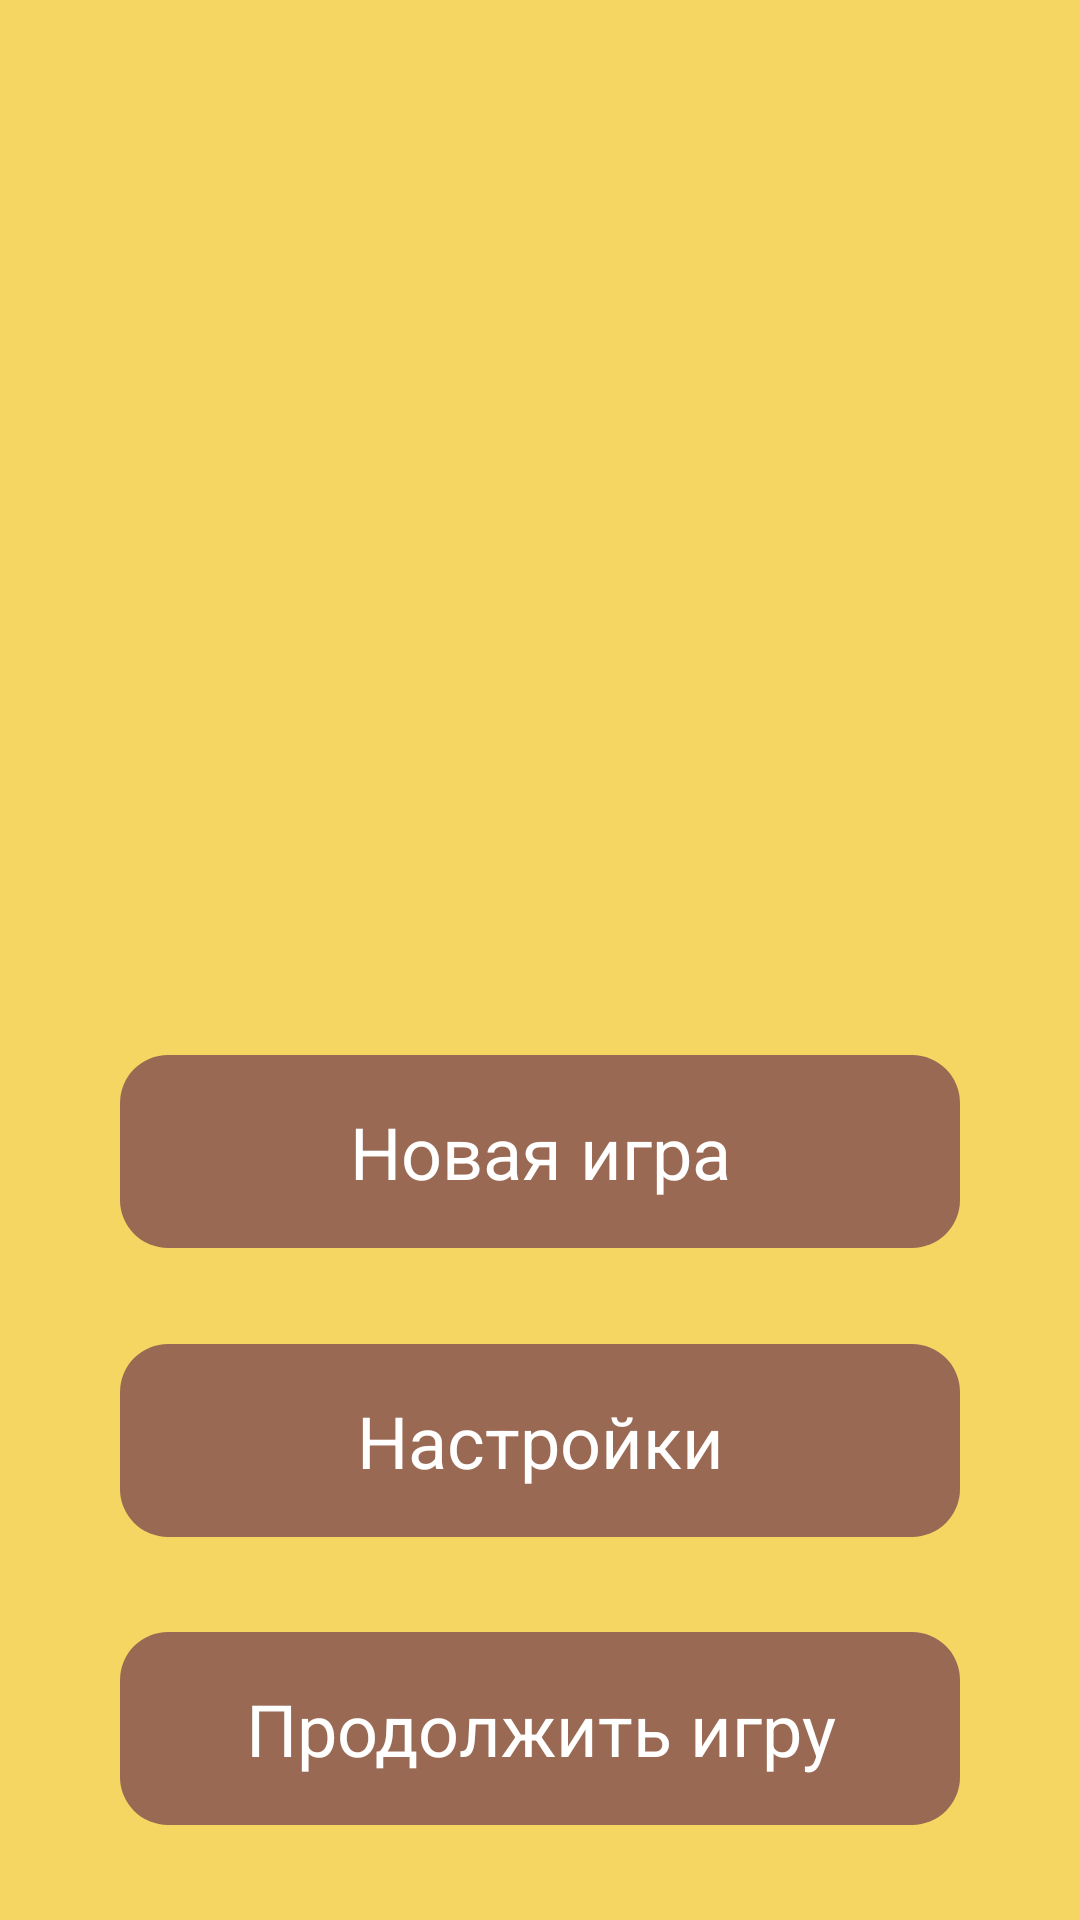

Produce the Android XML layout that renders to this screen, including the resource entries it uses.
<!-- AndroidManifest.xml: application theme Theme.TicTacToe -->
<!-- res/layout/activity_main.xml -->
<?xml version="1.0" encoding="utf-8"?>
<androidx.constraintlayout.widget.ConstraintLayout xmlns:android="http://schemas.android.com/apk/res/android"
    xmlns:app="http://schemas.android.com/apk/res-auto"
    xmlns:tools="http://schemas.android.com/tools"
    android:layout_width="match_parent"
    android:layout_height="match_parent"
    android:background="@color/yellow"
    tools:context=".MainActivity">

    <TextView
        android:id="@+id/start_button_main"
        style="@style/button_style"
        android:layout_width="match_parent"
        android:layout_height="wrap_content"
        android:layout_marginStart="40dp"
        android:layout_marginEnd="40dp"
        android:text="@string/new_game"
        app:layout_constraintBottom_toTopOf="@+id/settings_main"
        app:layout_constraintEnd_toEndOf="parent"
        app:layout_constraintStart_toStartOf="parent"
        app:layout_constraintTop_toBottomOf="@id/imageView" />

    <ImageView
        android:id="@+id/imageView"
        android:layout_width="256dp"
        android:layout_height="256dp"

        android:layout_marginStart="64dp"
        android:layout_marginTop="64dp"
        android:layout_marginEnd="64dp"
        app:layout_constraintEnd_toEndOf="parent"
        app:layout_constraintStart_toStartOf="parent"
        app:layout_constraintTop_toTopOf="parent"
        app:srcCompat="@drawable/logo_main" />

    <TextView
        android:id="@+id/continue_game_main"
        style="@style/button_style"
        android:layout_width="match_parent"
        android:layout_height="wrap_content"
        android:layout_marginStart="40dp"

        android:layout_marginEnd="40dp"
        android:text="@string/continue_game"
        app:layout_constraintBottom_toBottomOf="parent"
        app:layout_constraintEnd_toEndOf="parent"
        app:layout_constraintStart_toStartOf="parent"
        app:layout_constraintTop_toBottomOf="@+id/settings_main" />

    <TextView
        android:id="@+id/settings_main"
        style="@style/button_style"
        android:layout_width="match_parent"

        android:layout_height="wrap_content"
        android:layout_marginStart="40dp"
        android:layout_marginEnd="40dp"
        android:text="@string/settings"
        app:layout_constraintBottom_toTopOf="@+id/continue_game_main"
        app:layout_constraintEnd_toEndOf="parent"
        app:layout_constraintStart_toStartOf="parent"
        app:layout_constraintTop_toBottomOf="@+id/start_button_main" />

</androidx.constraintlayout.widget.ConstraintLayout>
<!-- resources referenced by this layout -->
<resources>
  <color name="yellow">#F6D663</color>
  <string name="continue_game">Продолжить игру</string>
  <string name="new_game">Новая игра</string>
  <string name="settings">Настройки</string>
  <style name="button_style">
          <item name="android:background">@drawable/style_button</item>
          <item name="android:clickable">true</item>
          <item name="android:foreground">?attr/selectableItemBackground</item>
          <item name="android:gravity">center</item>
          <item name="android:padding">16dp</item>
          <item name="android:textColor">@color/white</item>
          <item name="android:textSize">24sp</item>
      </style>
  <style name="Theme.TicTacToe" parent="Base.Theme.TicTacToe" />
  <!-- drawable style_button (drawable) -->
  <?xml version="1.0" encoding="utf-8"?>
  <shape
      android:shape="rectangle"
      xmlns:android="http://schemas.android.com/apk/res/android">
  
      <solid android:color="@color/brown"/>
      <corners android:radius="16dp"/>
  
  </shape>
  <color name="white">#FFFFFFFF</color>
  <style name="Base.Theme.TicTacToe" parent="Theme.AppCompat.NoActionBar">
          <item name="colorPrimary">@color/yellow</item>
          <item name="colorOnPrimary">@color/white</item>
          <item name="colorSecondary">@color/brown</item>
          <item name="colorOnSecondary">@color/black</item>
          <item name="android:statusBarColor">@color/brown</item>
          
          
      </style>
  <color name="brown">#9A6953</color>
  <color name="black">#FF000000</color>
</resources>
